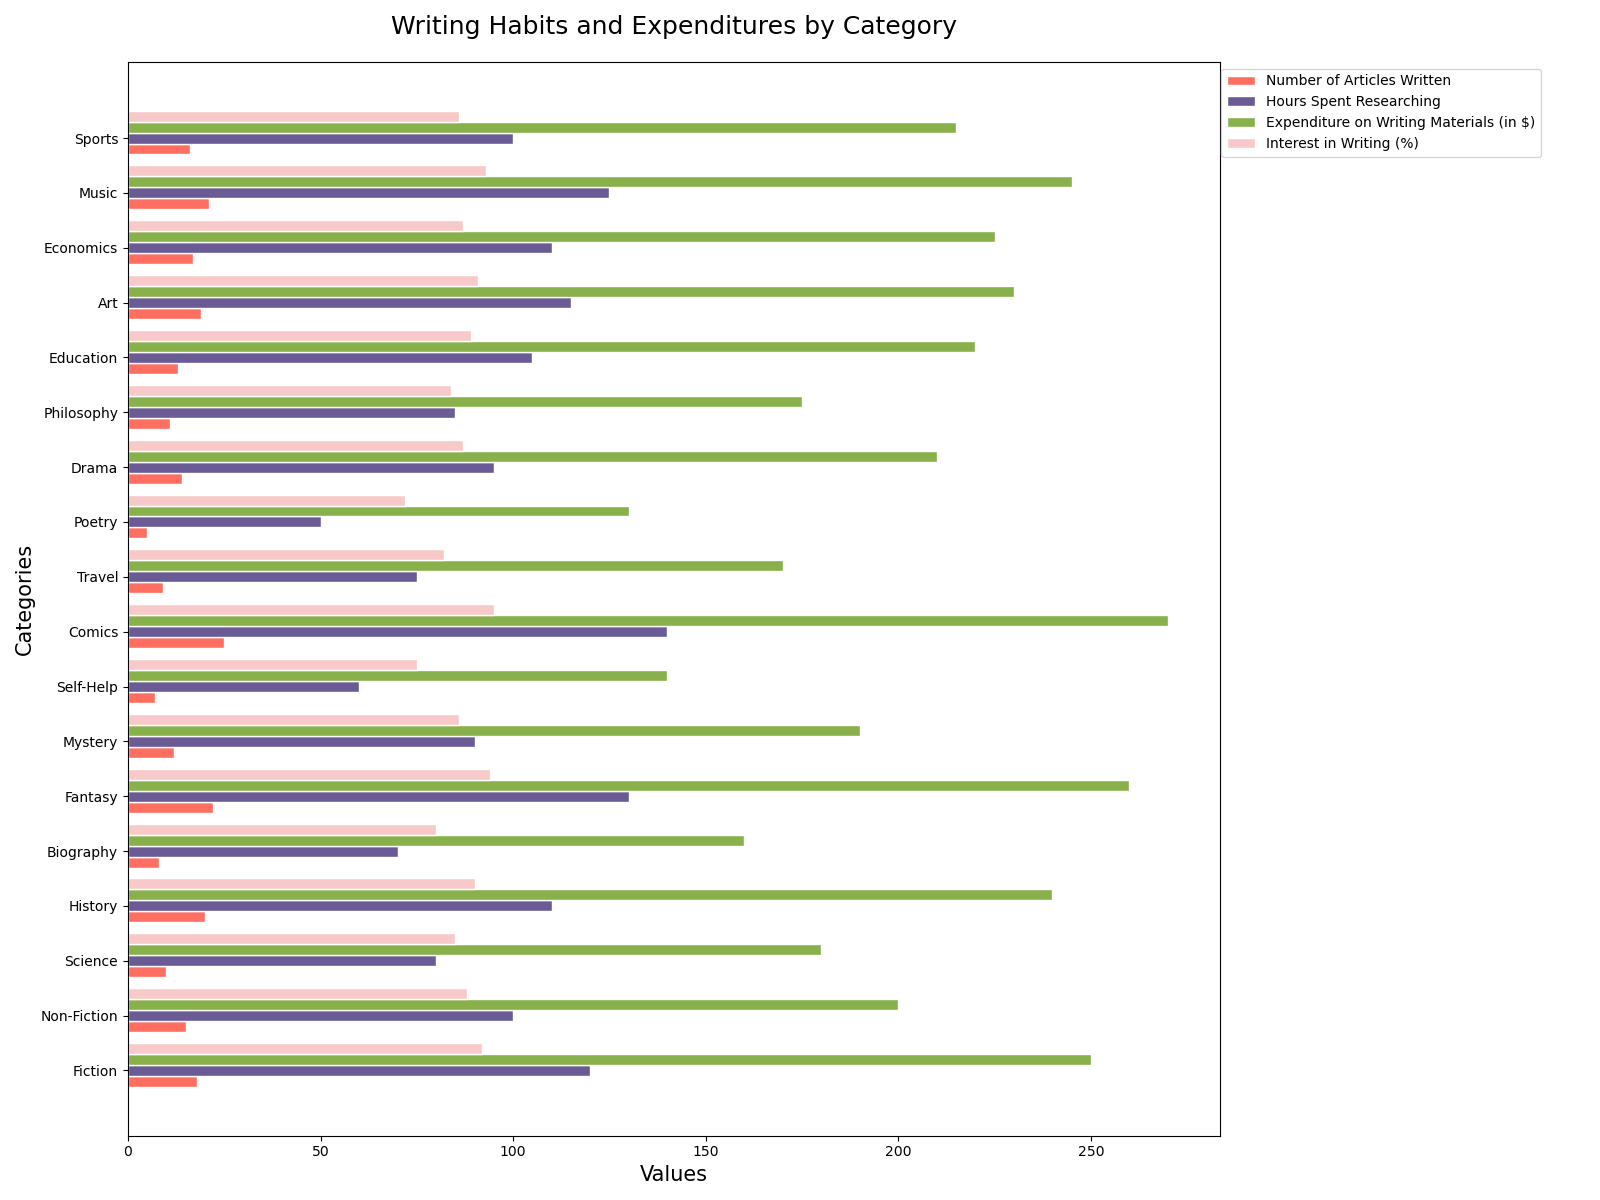

The table this chart was drawn from, first rows:
Category, Number of Articles Written, Hours Spent Researching, Expenditure on Writing Materials (in $), Interest in Writing (%)
Fiction, 18, 120, 250, 92
Non-Fiction, 15, 100, 200, 88
Science, 10, 80, 180, 85
History, 20, 110, 240, 90
Biography, 8, 70, 160, 80
Fantasy, 22, 130, 260, 94
Mystery, 12, 90, 190, 86
Self-Help, 7, 60, 140, 75
Comics, 25, 140, 270, 95
Travel, 9, 75, 170, 82
Poetry, 5, 50, 130, 72
Drama, 14, 95, 210, 87
Philosophy, 11, 85, 175, 84
Education, 13, 105, 220, 89
Art, 19, 115, 230, 91
Economics, 17, 110, 225, 87
Music, 21, 125, 245, 93
Sports, 16, 100, 215, 86
